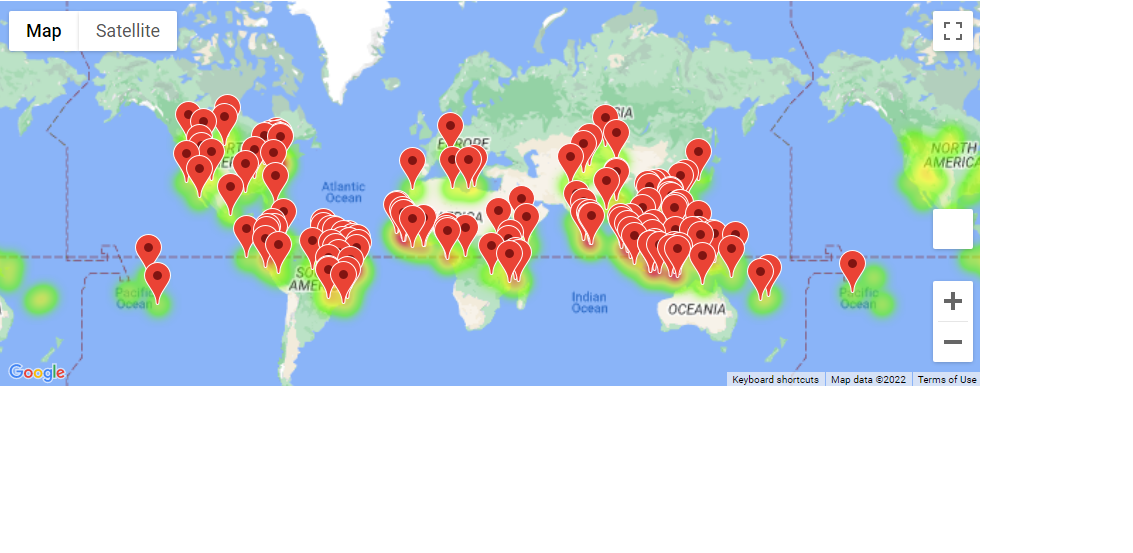

Source data for this figure (header and first rows):
City_ID, City, Country, Max Temp, Current Description, Lat, Lng, Hotel Name
3, Jucas, BR, 76.66, broken clouds, -6.525, -39.53, Hotel Casa Bella
4, Rikitea, PF, 74.93, light rain, -23.12, -135, People ThankYou
6, Timbiqui, CO, 78.49, light rain, 2.772, -77.67, Hotel Sharey
8, Waingapu, ID, 77.31, moderate rain, -9.657, 120.3, Pondok Wisata Elim
13, Kuliyapitiya, LK, 75.63, overcast clouds, 7.469, 80.04, Rest House
15, Bobon, PH, 76.78, overcast clouds, 12.52, 124.6, PATILAN RESIDENCE
22, Jamestown, US, 76.01, clear sky, 42.1, -79.24, Hampton Inn & Suites Jamestown
29, Albany, US, 76.46, overcast clouds, 42.6, -73.97, 
31, Guerrero Negro, MX, 76.03, clear sky, 27.98, -114.1, Casa Laguna, Bed & Breakfast
32, Bansbaria, IN, 78.69, scattered clouds, 22.97, 88.4, The Kalyani Guest House
46, Poya, NC, 73.62, few clouds, -21.35, 165.2, 
47, Matara, LK, 77.79, overcast clouds, 5.949, 80.54, Amaloh Boutique Resort
50, Lingao, CN, 77.94, overcast clouds, 19.91, 109.7, Lingao Ditai Inn
56, San Cristobal, VE, 77.18, overcast clouds, 7.767, -72.22, Pirineos
59, Cabadiangan, PH, 78.69, broken clouds, 9.753, 122.5, Kipot
60, Georgetown, MY, 78.73, few clouds, 5.411, 100.3, Cititel Penang
62, Puerto Ayora, EC, 75.16, broken clouds, -0.7393, -90.35, Finch Bay Galapagos Hotel
69, Mansoa, GW, 79.0, overcast clouds, 12.07, -15.32, Hotel Uaque
76, Manta, EC, 78.58, few clouds, -0.95, -80.73, Balandra Hotel
77, Roma, US, 75.72, few clouds, 43.21, -75.46, Wingate By Wyndham Rome
80, Arraial Do Cabo, BR, 73.26, clear sky, -22.97, -42.03, Pousada Porto Praia
85, Bubaque, GW, 78.19, overcast clouds, 11.28, -15.83, Casa Dora, Bubaque
86, Gohpur, IN, 75.4, overcast clouds, 26.88, 93.63, Murchana Music
89, Ascension, US, 76.26, light rain, 30.22, -90.9, Highland Inn
90, Bethel, US, 73.65, clear sky, 41.37, -73.41, Courtyard by Marriott Danbury
102, Vanimo, PG, 78.33, overcast clouds, -2.674, 141.3, Vahmoneh Lodge Vanimo
108, Camopi, GF, 76.26, overcast clouds, 3.166, -52.32, La pousada
124, Kloulklubed, PW, 72.1, overcast clouds, 7.042, 134.3, Storyboard Beach Resort
127, Takoradi, GH, 78.87, light rain, 4.885, -1.755, Raybow International Hotel
142, Callaguip, PH, 77.02, scattered clouds, 18.07, 120.5, Pangil Beach Resort
143, Lebanon, US, 77.45, overcast clouds, 36.21, -86.29, Hampton Inn & Suites Lebanon
147, Darnah, LY, 72.1, clear sky, 32.77, 22.64, فندق الفردوس
154, Aitape, PG, 78.13, overcast clouds, -3.137, 142.3, 
160, Atuona, PF, 78.46, few clouds, -9.8, -139, Villa Enata
161, Lompoc, US, 75.09, clear sky, 34.64, -120.5, Holiday Inn Express Lompoc, an IHG Hotel
162, Teahupoo, PF, 76.96, scattered clouds, -17.83, -149.3, Vanira Lodge
175, Mattru, SL, 72.46, moderate rain, 7.624, -11.83, Mondkor Town, Bagbo Chiefdom, Bo Distric…
179, Sibu, MY, 73.71, scattered clouds, 2.3, 111.8, RH HOTEL (4 Star)
180, Nishihara, JP, 74.68, light rain, 26.18, 127.8, Minshuku Agaihama
201, Manavalakurichi, IN, 79.5, few clouds, 8.133, 77.3, Jebinrio home
203, Banda Aceh, ID, 79.97, overcast clouds, 5.558, 95.32, OYO 884 Rumoh PMI Hotel
211, Port-Gentil, GA, 76.96, few clouds, -0.7193, 8.781, Fengshui Residence
213, Beihai, CN, 79.81, overcast clouds, 21.48, 109.1, 21 Degree Hostel
226, Mantua, IT, 74.35, clear sky, 45.17, 10.78, Hotel la Favorita
227, Hobyo, SO, 79.23, overcast clouds, 5.351, 48.53, Iftin hotel hobyo
228, Rock Sound, BS, 78.71, scattered clouds, 24.9, -76.2, Pink Corral Bay Property
232, Shache, CN, 73.0, few clouds, 38.42, 77.24, Delong Hotel
233, Marrakesh, MA, 78.87, clear sky, 31.63, -8.008, Les Jardins de La Koutoubia
241, Victoria, HK, 79.32, scattered clouds, 22.29, 114.2, Mini Central
254, Bambanglipuro, ID, 76.84, overcast clouds, -7.95, 110.3, Puri Brata
262, Dauphin, CA, 73.54, broken clouds, 51.15, -100.1, Canway Inn & Suites
270, Padang, ID, 76.93, overcast clouds, -0.9492, 100.4, Mercure Padang
271, Isangel, VU, 78.91, few clouds, -19.55, 169.3, Tanna Lodge
278, Vila Velha, BR, 74.95, clear sky, -20.33, -40.29, Hotel Vitória Palace
290, Gambela, ET, 72.95, overcast clouds, 8.25, 34.58, Solomon Debebe Hotel
307, Nabire, ID, 75.97, overcast clouds, -3.367, 135.5, Hotel Nusantara I
310, Conde, BR, 74.66, clear sky, -7.26, -34.91, Pousada Beija Flor
317, Sao Desiderio, BR, 76.8, few clouds, -12.36, -44.97, Pousada do Luizão
318, Domoni, KM, 77.9, clear sky, -12.26, 44.53, Al Djadid
333, Sibolga, ID, 76.57, overcast clouds, 1.743, 98.78, Hotel Syariah CN Darussalam
... 81 more rows
